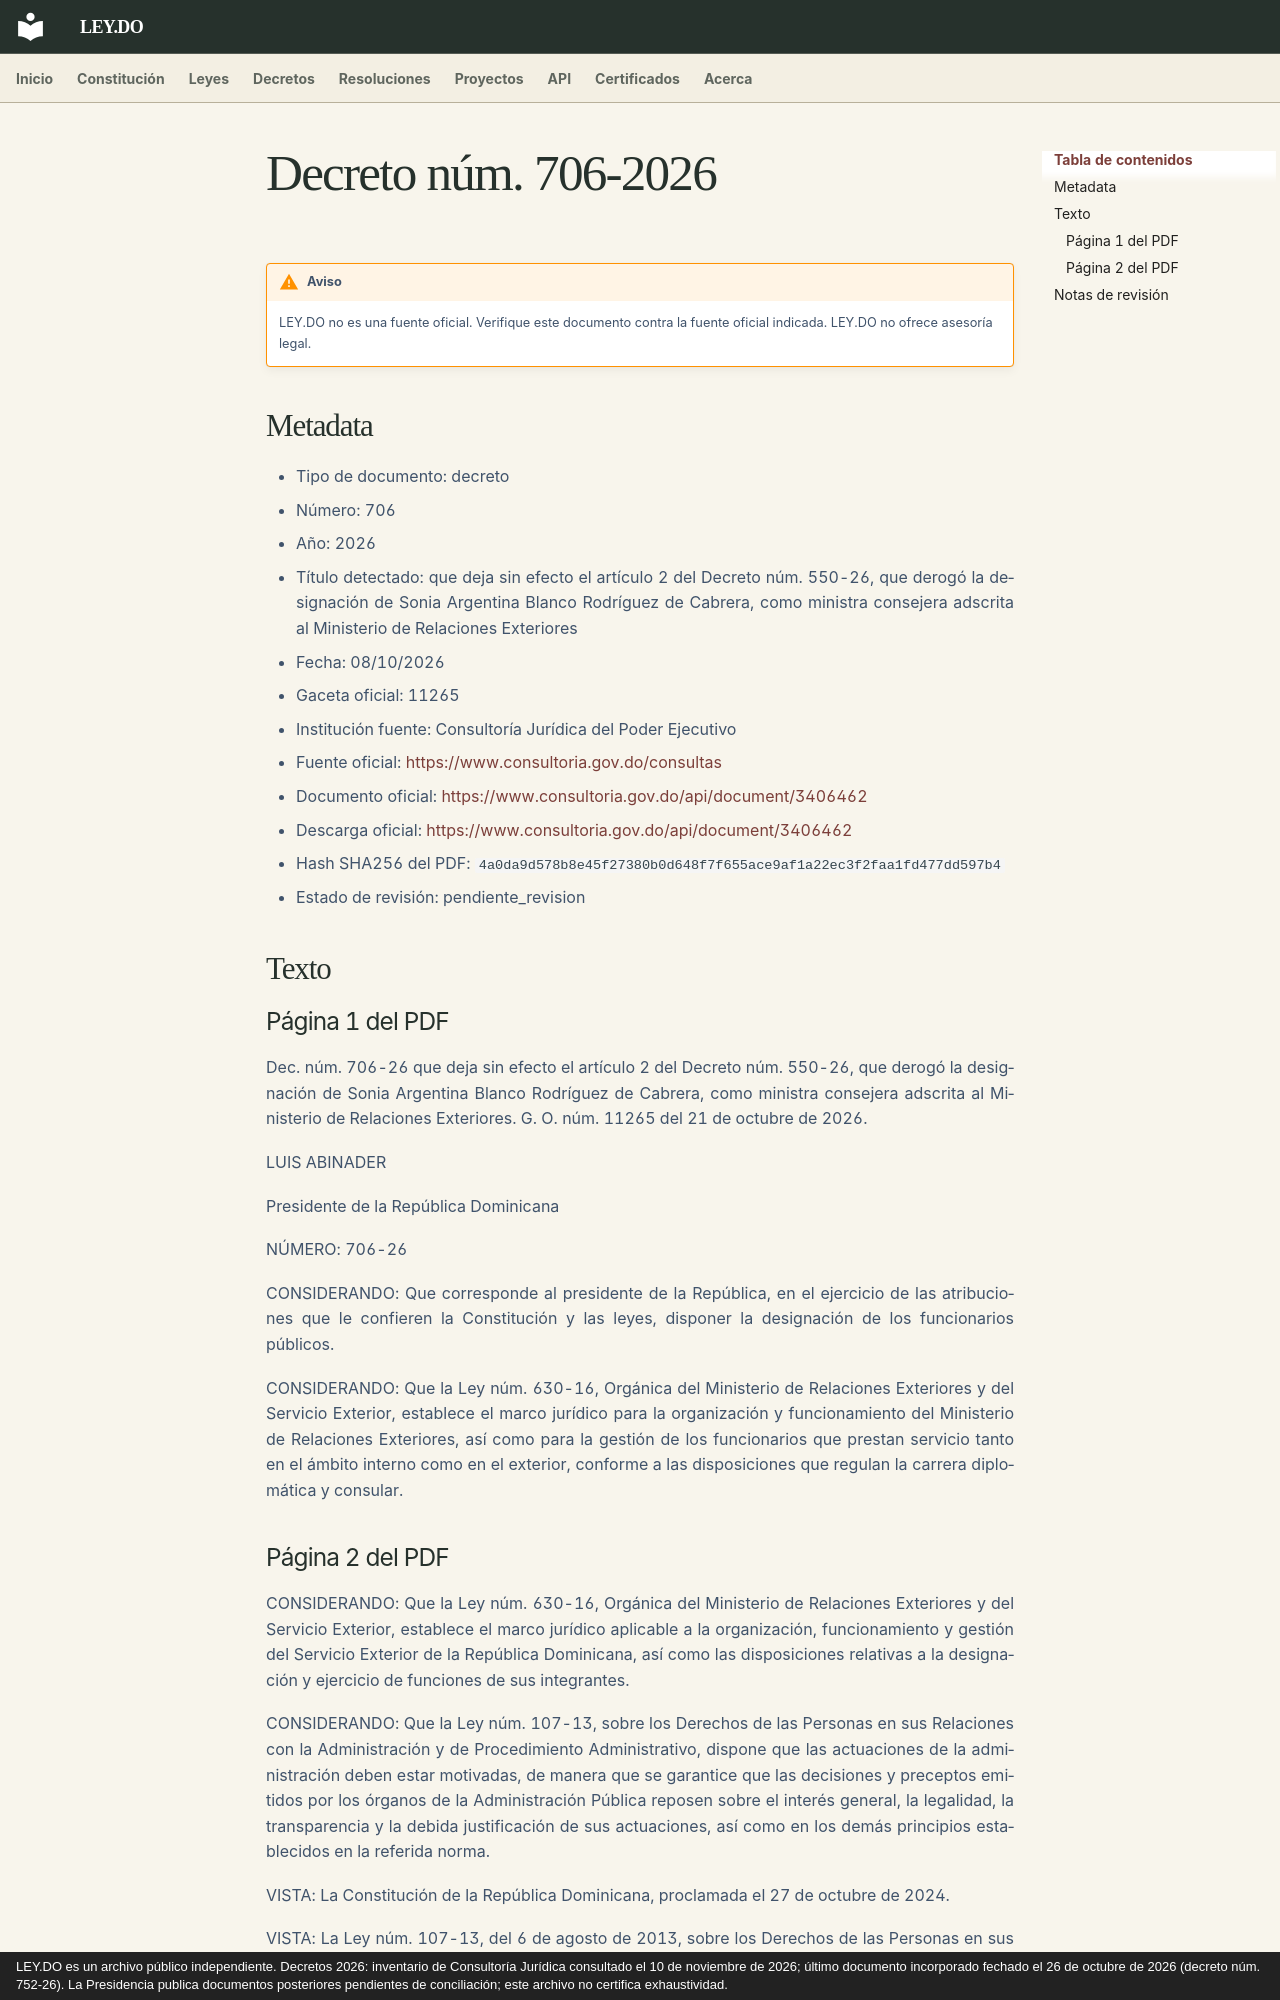

repository: ley-do/ley.do · page: decretos/2026/decreto-706-2026/index.html · generator: mkdocs · copyright: LEY.DO es un archivo público independiente. Decretos 2026: inventario de Consultoría Jurídica consultado el 10 de noviembre de 2026; último documento incorporado fechado el 26 de octubre de 2026 (decreto núm. 752-26). La Presidencia publica documentos posteriores pendientes de conciliación; este archivo no certifica exhaustividad.

# Decreto núm. 706-2026

!!! warning "Aviso"
    LEY.DO no es una fuente oficial. Verifique este documento contra la fuente oficial indicada.
    LEY.DO no ofrece asesoría legal.

## Metadata

- Tipo de documento: decreto
- Número: 706
- Año: 2026
- Título detectado: que deja sin efecto el artículo 2 del Decreto núm. 550-26, que derogó la designación de Sonia Argentina Blanco Rodríguez de Cabrera, como ministra consejera adscrita al Ministerio de Relaciones Exteriores
- Fecha: 08/10/2026
- Gaceta oficial: 11265
- Institución fuente: Consultoría Jurídica del Poder Ejecutivo
- Fuente oficial: [https://www.consultoria.gov.do/consultas](https://www.consultoria.gov.do/consultas)
- Documento oficial: [https://www.consultoria.gov.do/api/document/3406462](https://www.consultoria.gov.do/api/document/3406462)
- Descarga oficial: [https://www.consultoria.gov.do/api/document/3406462](https://www.consultoria.gov.do/api/document/3406462)
- Hash SHA256 del PDF: `4a0da9d578b8e45f27380b0d648f7f655ace9af1a22ec3f2faa1fd477dd597b4`
- Estado de revisión: pendiente_revision

## Texto

### Página 1 del PDF

Dec. núm. 706-26 que deja sin efecto el artículo 2 del Decreto núm. 550-26, que derogó la designación de Sonia Argentina Blanco Rodríguez de Cabrera, como ministra consejera adscrita al Ministerio de Relaciones Exteriores. G. O. núm. 11265 del 21 de octubre de 2026.

LUIS ABINADER

Presidente de la República Dominicana

NÚMERO: 706-26

CONSIDERANDO: Que corresponde al presidente de la República, en el ejercicio de las atribuciones que le confieren la Constitución y las leyes, disponer la designación de los funcionarios públicos.

CONSIDERANDO: Que la Ley núm. 630-16, Orgánica del Ministerio de Relaciones Exteriores y del Servicio Exterior, establece el marco jurídico para la organización y funcionamiento del Ministerio de Relaciones Exteriores, así como para la gestión de los funcionarios que prestan servicio tanto en el ámbito interno como en el exterior, conforme a las disposiciones que regulan la carrera diplomática y consular.
